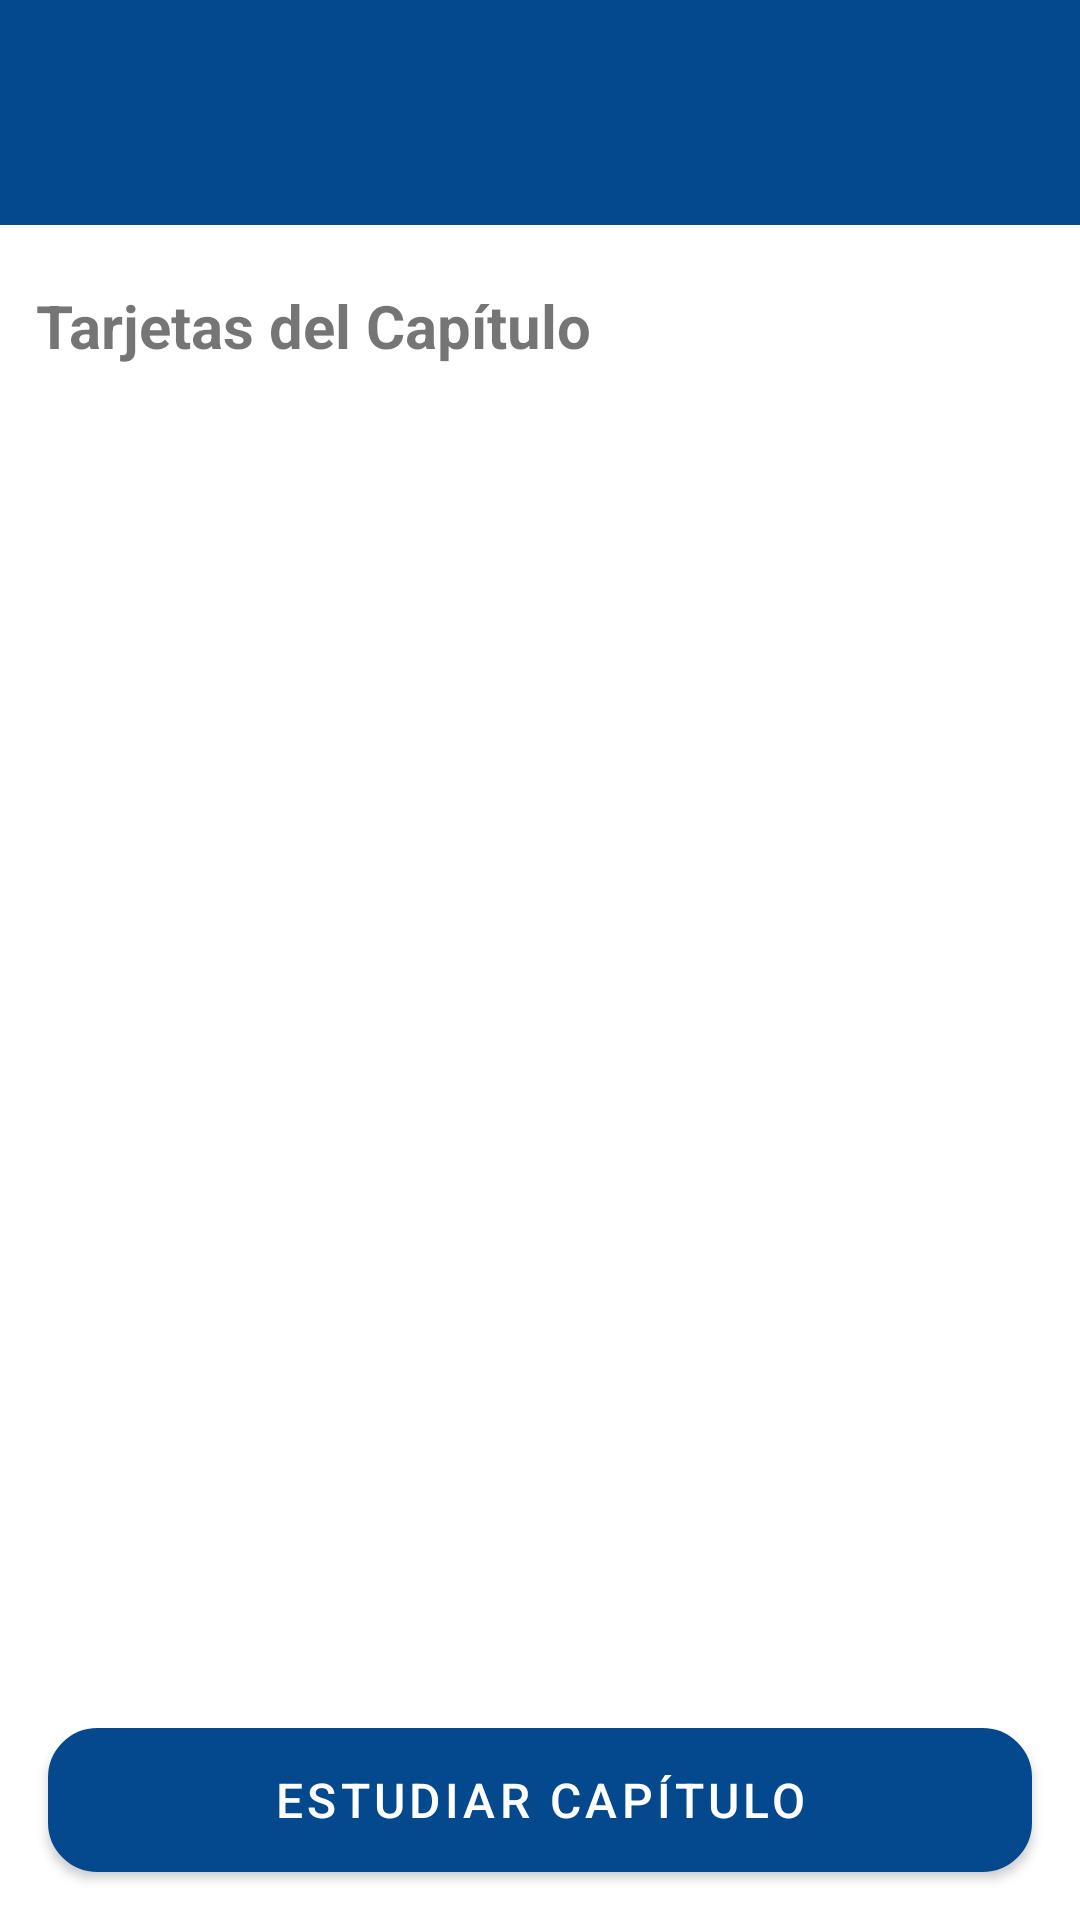

Android layout source for this screen:
<!-- AndroidManifest.xml: application theme Theme.LabRatStudyCards -->
<!-- res/layout/studycard_list_activity.xml -->
<?xml version="1.0" encoding="utf-8"?>
<androidx.constraintlayout.widget.ConstraintLayout
    xmlns:android="http://schemas.android.com/apk/res/android"
    xmlns:app="http://schemas.android.com/apk/res-auto"
    android:id="@+id/rootStudyCardList"
    android:layout_width="match_parent"
    android:layout_height="match_parent"
    >

    <include
        layout="@layout/toolbar"
        app:layout_constraintTop_toTopOf="parent"
        app:layout_constraintStart_toStartOf="parent"
        app:layout_constraintEnd_toEndOf="parent"
        app:layout_constraintBottom_toTopOf="@+id/txtInfo"
        />

    <TextView
        android:id="@+id/txtInfo"
        android:layout_width="0dp"
        android:layout_height="wrap_content"
        android:text="Tarjetas del Capítulo"
        android:layout_margin="12dp"
        android:textSize="20sp"
        android:textStyle="bold"
        android:paddingTop="8dp"
        app:layout_constraintTop_toBottomOf="@id/toolbar"
        app:layout_constraintStart_toStartOf="parent"
        app:layout_constraintEnd_toEndOf="parent"/>

    <androidx.recyclerview.widget.RecyclerView
        android:id="@+id/recyclerCards"
        android:layout_width="0dp"
        android:layout_height="0dp"
        android:layout_marginTop="12dp"
        app:layout_constraintTop_toBottomOf="@id/txtInfo"
        app:layout_constraintBottom_toTopOf="@id/btnStudyChapter"
        app:layout_constraintStart_toStartOf="parent"
        app:layout_constraintEnd_toEndOf="parent"
        android:padding="16dp"
        />

    <com.google.android.material.button.MaterialButton
        android:id="@+id/btnStudyChapter"
        android:layout_width="0dp"
        android:layout_height="wrap_content"
        android:textSize="16dp"
        android:text="Estudiar capítulo"
        android:layout_marginTop="12dp"
        app:cornerRadius="12dp"
        app:layout_constraintBottom_toBottomOf="parent"
        app:layout_constraintStart_toStartOf="parent"
        app:layout_constraintEnd_toEndOf="parent"
        android:layout_margin="16dp"
        android:background="@drawable/card_bg"
        />

</androidx.constraintlayout.widget.ConstraintLayout>
<!-- res/layout/toolbar.xml (included above) -->
<?xml version="1.0" encoding="utf-8"?>
<androidx.appcompat.widget.Toolbar
    xmlns:android="http://schemas.android.com/apk/res/android"
    android:id="@+id/toolbar"
    android:layout_width="match_parent"
    android:layout_height="75dp"
    android:background="?attr/colorPrimary"
    android:theme="@style/ThemeOverlay.AppCompat.Dark.ActionBar"
    android:paddingVertical="14dp"
    />
<!-- resources referenced by this layout -->
<resources>
  <!-- drawable card_bg (drawable) -->
  <?xml version="1.0" encoding="utf-8"?>
  <shape xmlns:android="http://schemas.android.com/apk/res/android">
      <solid android:color="#C8C8C8"/>
      <corners android:radius="16dp"/>
      <stroke android:width="1dp" android:color="#BFBFBF"/>
  </shape>
  <style name="Theme.LabRatStudyCards" parent="Theme.MaterialComponents.DayNight.NoActionBar">
          <item name="colorPrimary">@color/primaryColor</item>
          <item name="colorSecondary">@color/secondaryColor</item>
          <item name="android:colorBackground">@color/backgroundColor</item>
      </style>
  <color name="primaryColor">#04498D</color>
  <color name="secondaryColor">#F0CB96</color>
  <color name="backgroundColor">#FFFFFFFF</color>
</resources>
